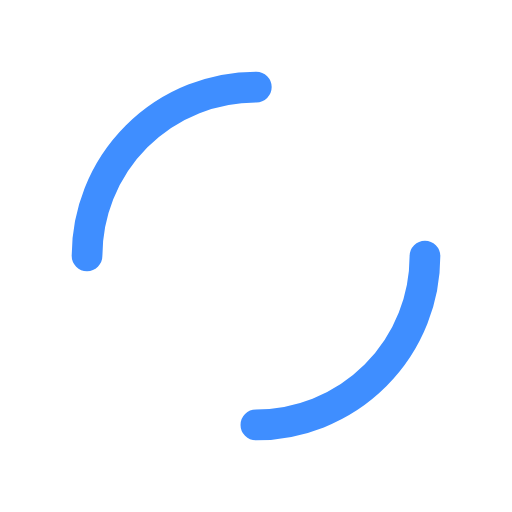
t = 0.00 s
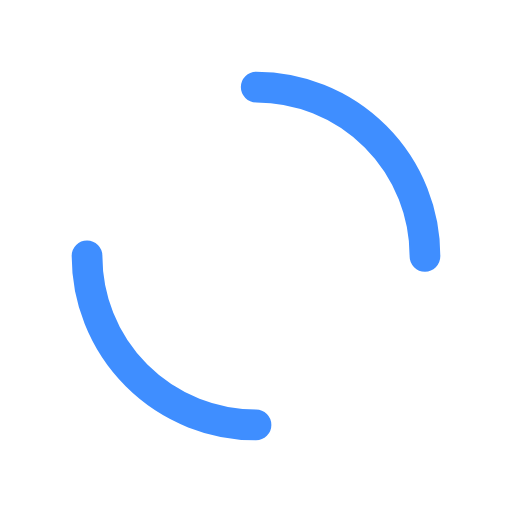
t = 0.25 s
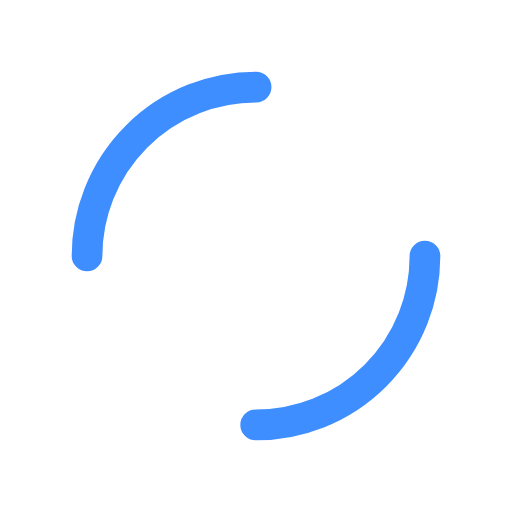
t = 0.50 s
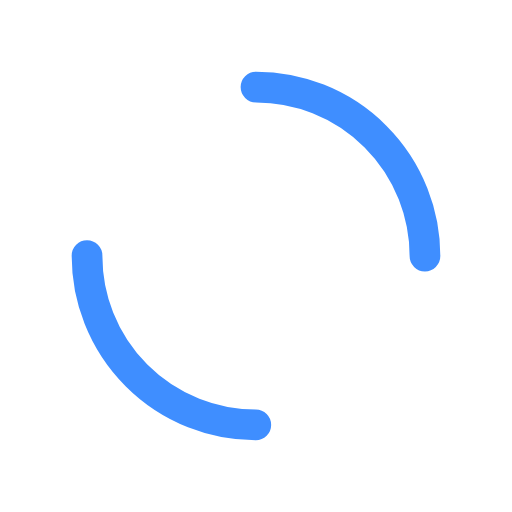
t = 0.75 s

The animated SVG that drew these frames (rendered in a browser with its animation timeline set to each time). Animation: 2 SMIL elements (animateTransform=2); one cycle of 1.00 s, repeats indefinitely.

<svg xmlns="http://www.w3.org/2000/svg" viewBox="0 0 100 100" preserveAspectRatio="xMidYMid" width="200" height="200" style="shape-rendering: auto; display: block; background: transparent;" xmlns:xlink="http://www.w3.org/1999/xlink"><g><circle stroke-linecap="round" fill="none" stroke-dasharray="51.83627878423159 51.83627878423159" stroke="#3f8eff" stroke-width="6" r="33" cy="50" cx="50">
  <animateTransform values="0 50 50;360 50 50" keyTimes="0;1" repeatCount="indefinite" dur="1s" type="rotate" attributeName="transform"></animateTransform>
</circle>
<circle stroke-linecap="round" fill="none" stroke-dashoffset="40.840704496667314" stroke-dasharray="40.840704496667314 40.840704496667314" stroke="#ffffff" stroke-width="6" r="26" cy="50" cx="50">
  <animateTransform values="0 50 50;-360 50 50" keyTimes="0;1" repeatCount="indefinite" dur="1s" type="rotate" attributeName="transform"></animateTransform>
</circle><g></g></g><!-- [ldio] generated by https://loading.io --></svg>